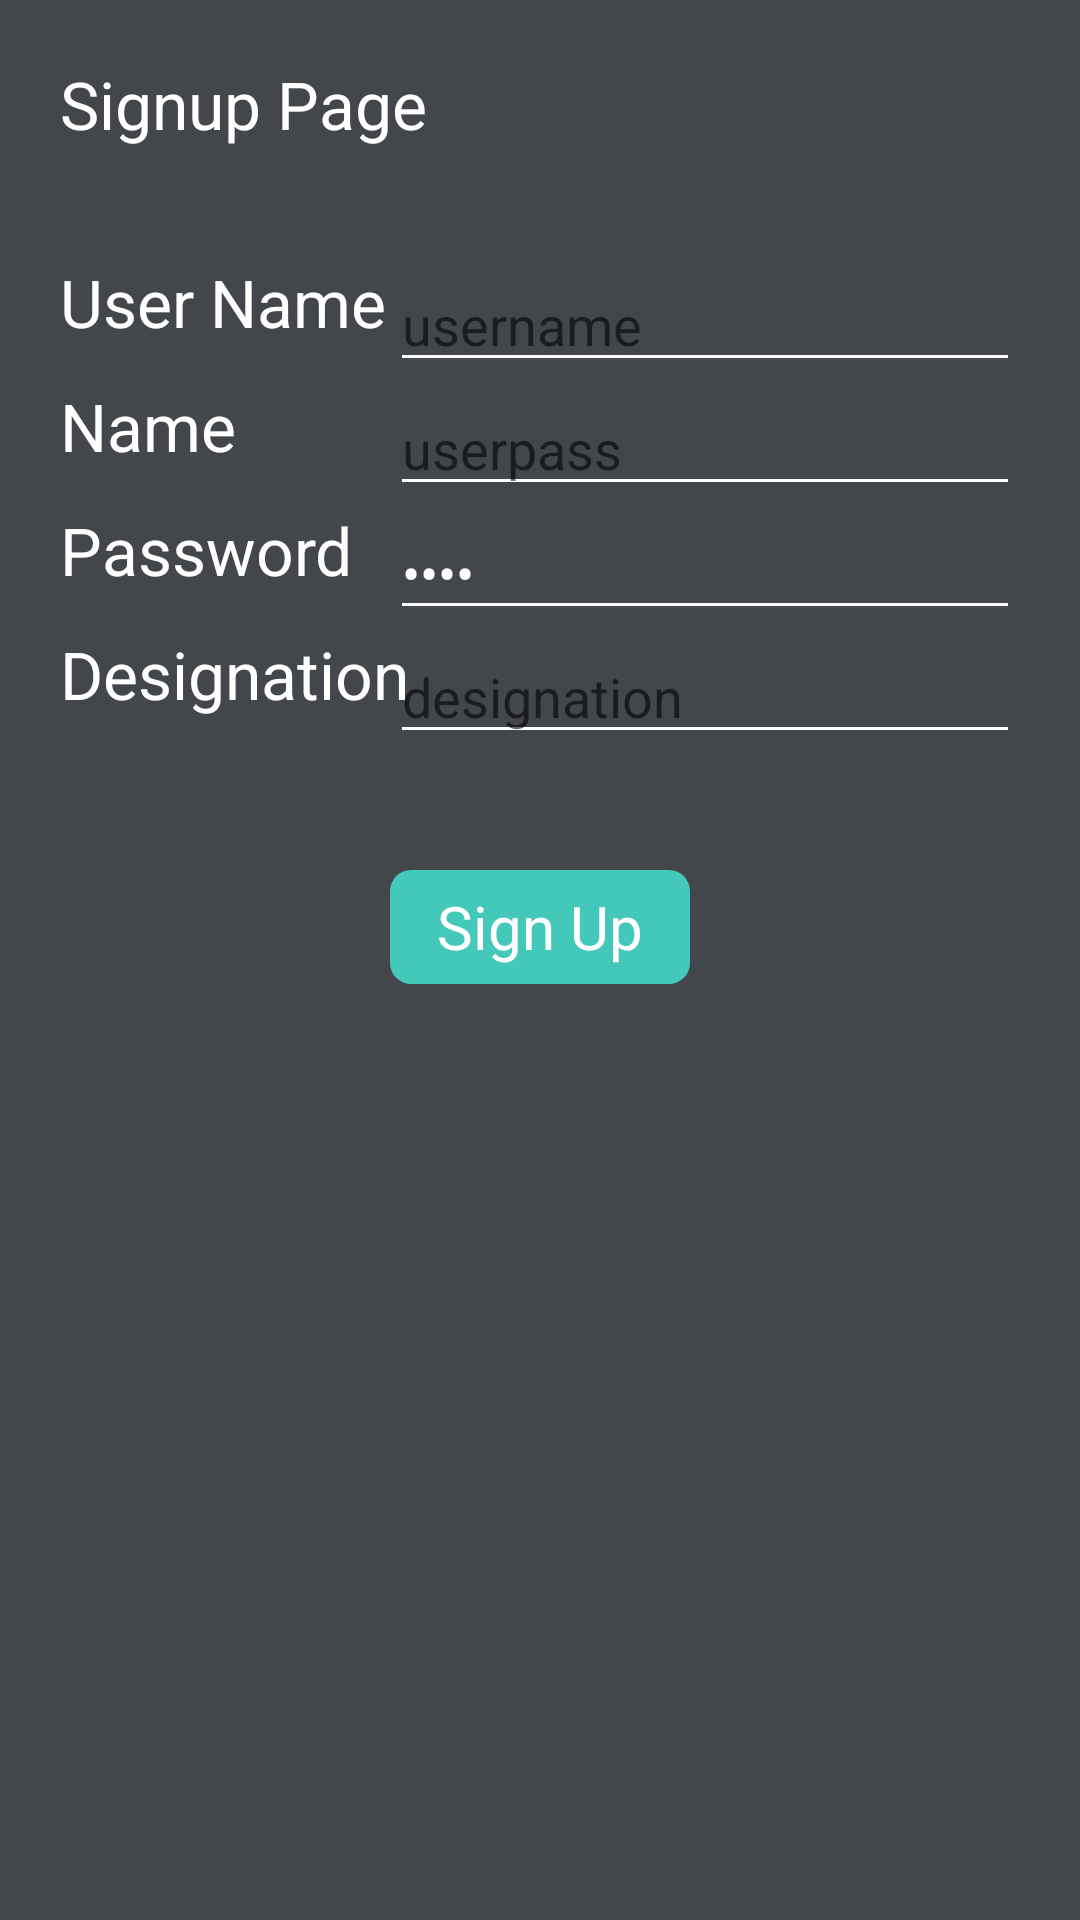

Write the Android layout XML for this screen, with the resource values it uses.
<!-- AndroidManifest.xml: application theme AppTheme -->
<!-- res/layout/activity_user_signup.xml -->
<RelativeLayout xmlns:android="http://schemas.android.com/apk/res/android"
    xmlns:tools="http://schemas.android.com/tools" android:layout_width="match_parent"
    android:layout_height="match_parent"

    android:padding="@dimen/login_sigup_padding"
    android:background="@color/loginBackground"
    >

    <TextView
        android:layout_width="wrap_content"
        android:layout_height="wrap_content"
        android:textAppearance="?android:attr/textAppearanceLarge"
        android:text="@string/signup_text"
        android:id="@+id/textView_signup"
        android:textColor="@android:color/white"
        android:layout_alignParentTop="true"

        android:layout_alignParentStart="true" />

    <TextView
        android:layout_width="wrap_content"
        android:layout_height="wrap_content"
        android:textAppearance="?android:attr/textAppearanceLarge"
        android:text="@string/usename_text"
        android:textColor="@android:color/white"
        android:id="@+id/textView_username"
        android:layout_marginTop="@dimen/sigin_username_marginTop"
        android:layout_below="@+id/textView_login"
        android:layout_alignRight="@+id/textView_login"
        android:layout_alignEnd="@+id/textView_login" />


    <TextView
        android:layout_width="wrap_content"
        android:layout_height="wrap_content"
        android:textAppearance="?android:attr/textAppearanceLarge"
        android:text="@string/name_text"
        android:textColor="@android:color/white"
        android:id="@+id/textView_name"

        android:layout_below="@+id/editText_user"
        android:layout_alignParentLeft="true"
        android:layout_alignParentStart="true" />


    <TextView
        android:layout_width="wrap_content"
        android:layout_height="wrap_content"
        android:textAppearance="?android:attr/textAppearanceLarge"
        android:text="@string/password_text"
        android:textColor="@android:color/white"
        android:id="@+id/textView_password"
        android:layout_below="@+id/editText_name"
        android:layout_alignParentLeft="true"
        android:layout_alignParentStart="true" />



    <TextView
        android:layout_width="wrap_content"
        android:layout_height="wrap_content"
        android:textAppearance="?android:attr/textAppearanceLarge"
        android:text="Designation"
        android:textColor="@android:color/white"
        android:id="@+id/textView_designation"
        android:layout_below="@+id/editText_password"
        android:layout_alignParentLeft="true"
        android:layout_alignParentStart="true" />

    <EditText
        android:layout_width="wrap_content"
        android:layout_height="wrap_content"
        android:inputType="textPersonName"
        android:ems="10"
        android:maxLength="20"
        android:text=""
        android:hint="@string/user_nam_hint"
        android:backgroundTint="@android:color/white"
        android:textColor="@android:color/white"
        android:id="@+id/editText_user"
        android:layout_alignTop="@+id/textView_username"
        android:layout_alignParentRight="true"
        android:layout_alignParentEnd="true" />


    <EditText
        android:layout_width="wrap_content"
        android:layout_height="wrap_content"
        android:inputType="text"
        android:ems="10"
        android:maxLength="30"
        android:textColor="@android:color/white"
        android:text=""
        android:hint="@string/user_pass_hint"
        android:backgroundTint="@android:color/white"
        android:id="@+id/editText_name"
        android:layout_below="@+id/editText_user"
        android:layout_alignLeft="@+id/editText_user"
        android:layout_alignStart="@+id/editText_user" />

    <EditText
        android:layout_width="wrap_content"
        android:layout_height="wrap_content"
        android:inputType="textPassword"
        android:ems="10"
        android:maxLength="15"
        android:textColor="@android:color/white"
        android:text="pass"
        android:hint="@string/user_pass_hint"
        android:backgroundTint="@android:color/white"
        android:id="@+id/editText_password"
        android:layout_below="@+id/editText_name"
        android:layout_alignLeft="@+id/editText_name"
        android:layout_alignStart="@+id/editText_name" />

    <EditText
        android:layout_width="wrap_content"
        android:layout_height="wrap_content"
        android:ems="10"
        android:textColor="@android:color/white"
        android:text=""
        android:maxLength="30"
        android:hint="@string/user_desig_hint"
        android:backgroundTint="@android:color/white"
        android:id="@+id/editText_designation"
        android:layout_below="@+id/editText_password"
        android:layout_alignLeft="@+id/editText_password"
        android:layout_alignStart="@+id/editText_password" />



    <TextView
        android:layout_width="fill_parent"
        android:layout_height="wrap_content"
        android:textAppearance="?android:attr/textAppearanceLarge"
        android:id="@+id/textView_attemt_Count"
        android:layout_alignBottom="@+id/editText_password"
        android:layout_alignLeft="@+id/editText_password"
        android:layout_alignStart="@+id/editText_password" />

    <LinearLayout
        android:layout_width="wrap_content"
        android:layout_below="@+id/editText_password"
        android:layout_alignLeft="@+id/editText_password"
        android:layout_alignStart="@+id/editText_password"
        android:layout_marginTop="@dimen/signup_button_lyout_marginTop"
        android:orientation="horizontal"
        android:layout_height="@dimen/login_button_lyout_height">


        <TextView
            android:layout_width="@dimen/login_button_width"
            android:gravity="center"
            android:layout_height="38dp"
            android:textSize="@dimen/login_button_text"
            android:background="@drawable/button_background"
            android:text="@string/button_signup"
            android:textColor="@android:color/white"
            android:id="@+id/button_signup"
            />



    </LinearLayout>


</RelativeLayout>
<!-- resources referenced by this layout -->
<resources>
  <color name="loginBackground">#43464B</color>
  <dimen name="login_button_lyout_height">100dp</dimen>
  <dimen name="login_button_text">20sp</dimen>
  <dimen name="login_button_width">100dp</dimen>
  <dimen name="login_sigup_padding">20dp</dimen>
  <dimen name="sigin_username_marginTop">66dp</dimen>
  <dimen name="signup_button_lyout_marginTop">80dp</dimen>
  <!-- drawable button_background (drawable) -->
  <?xml version="1.0" encoding="utf-8"?>
  <shape xmlns:android="http://schemas.android.com/apk/res/android"
      android:shape="rectangle" android:padding="10dp">
      
      <solid android:color="#44C8BA"/>
      <corners android:radius="7dp"/>
  </shape>
  <string name="button_signup">Sign Up</string>
  <string name="name_text">Name</string>
  <string name="password_text">Password</string>
  <string name="signup_text">Signup Page</string>
  <string name="usename_text">User Name</string>
  <string name="user_desig_hint">designation</string>
  <string name="user_nam_hint">username</string>
  <string name="user_pass_hint">userpass</string>
  <style name="AppTheme" parent="Theme.AppCompat.Light.NoActionBar">
          
          <item name="colorPrimary">@color/colorPrimary</item>
          <item name="colorPrimaryDark">@color/colorPrimaryDark</item>
          <item name="colorAccent">@color/colorAccent</item>
  
          <item name="android:spinnerItemStyle">@style/spinnerItemStyle</item>
          <item name="android:spinnerDropDownItemStyle">
              @style/spinnerDropDownItemStyle
          </item>
      </style>
  <color name="colorPrimary">#008577</color>
  <color name="colorPrimaryDark">#00574B</color>
  <color name="colorAccent">#D81B60</color>
  <style name="spinnerItemStyle">
          <item name="android:gravity">center</item>
      </style>
  <style name="spinnerDropDownItemStyle">
          <item name="android:gravity">center</item>
      </style>
</resources>
